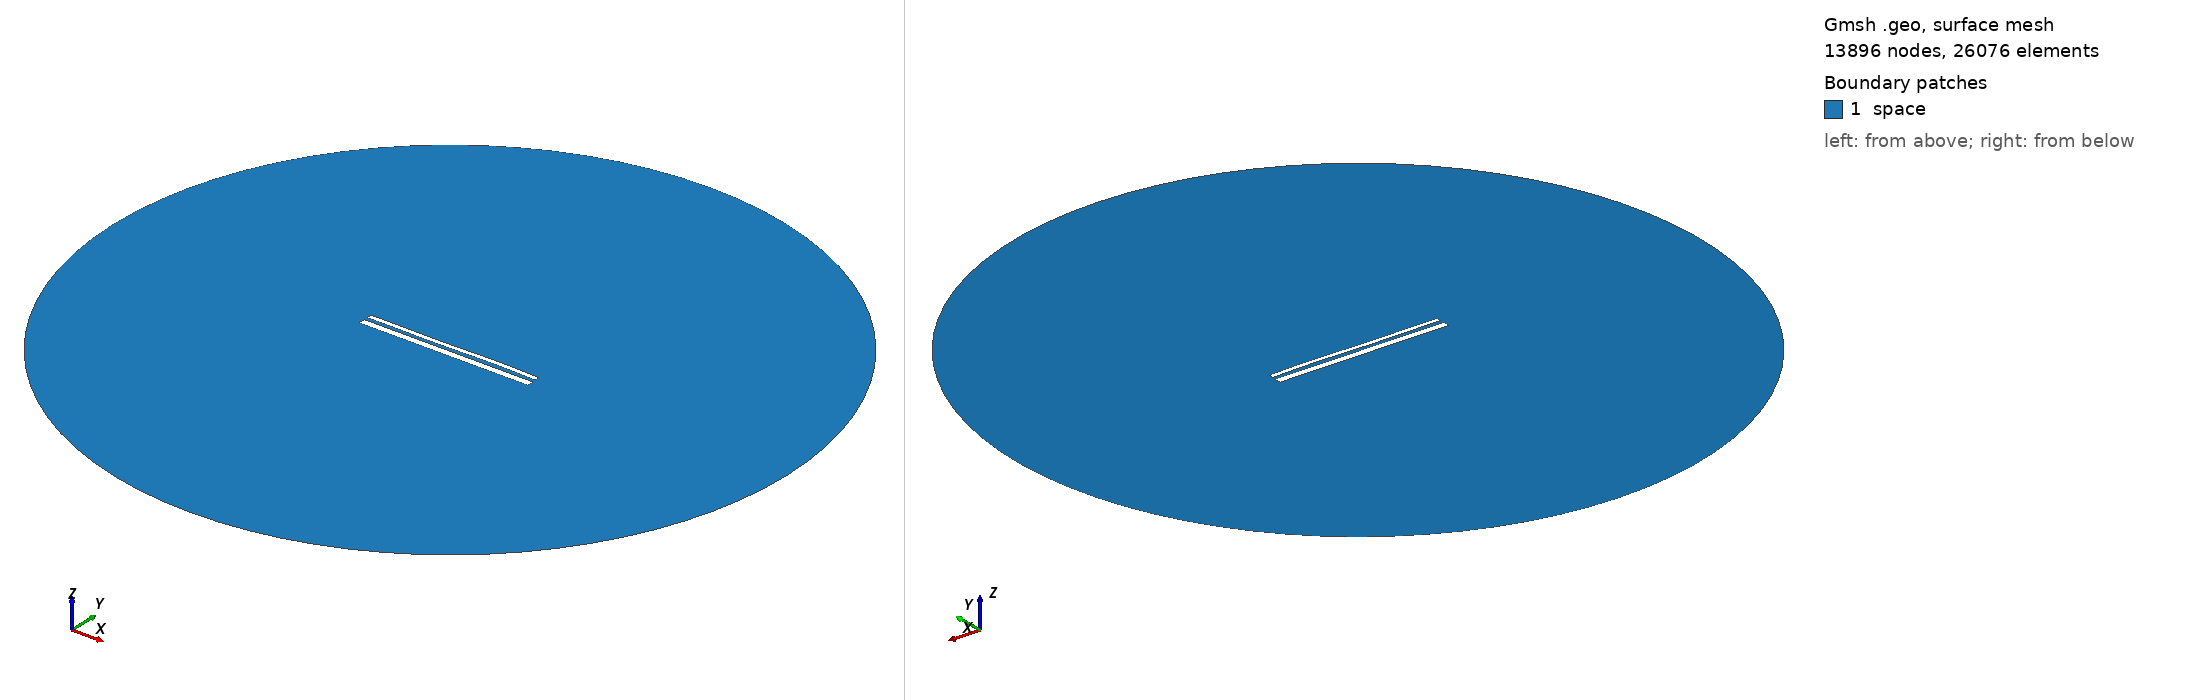

Gmsh geometry script, surface-meshed: 13896 nodes, 26076 surface elements. Boundary patches (legend numbers): 1 space. Left view from above one corner, right view from below the opposite corner. Legend entries are the model's physical surfaces. The drawing asked Gmsh for element sizes between 1% and 20% of the model's largest extent; the script's own settings can give other sizes.

=== 13554.geo (drawn) ===
//---------------------------------------
// Geometry kernel
//---------------------------------------

SetFactory("OpenCASCADE");



//---------------------------------------
// Parameters of the geometry
//---------------------------------------

// Overetch of the upper plate
overetch = 0.5;

// Distance between the plates
distance = 1.75;

// Discretization over the x axis (for the deformation)
nx = 50; 

// Length of the plate
L = 100 - overetch; 

// Number of modes
n = 4; 

// 1st mode coefficient
coeff(1) = 0.07499999999999998;
beta(1) = 0.596864 * 3.1415926535 / L;

// 2nd mode coefficient
coeff(2) = 0.0;
beta(2) = 1.49418 * 3.1415926535 / L;

// 3rd mode coefficient
coeff(3) = -0.15;
beta(3) = 2.50025 * 3.1415926535 / L;

// 4th mode coefficient
coeff(4) = 0.07499999999999998;
beta(4) = 3.49999 * 3.1415926535 / L;



//---------------------------------------
// Upper plate (deformed rectangle)
//---------------------------------------

// Coordiantes of the upper plate
xmin = -50;
xmax = 50 - overetch;

// Height of the upper plate
yheight = 4 - 2 * overetch;

// Indexes of the points
UpperID[] = {};
LowerID[] = {};
LeftID[] = {};
RightID[] = {};

// Point index
p = 1;

// Horizontal edges
For i In {1:nx}
    x = xmin + (i-1)*(xmax - xmin)/(nx-1);

    y_bottom = distance / 2 + overetch;
    For j In {1:n}
        C = (Cosh(beta(j)*L) + Cos(beta(j)*L)) / (Sinh(beta(j)*L) + Sin(beta(j)*L));
        y_bottom  = y_bottom + coeff(j) * (Cosh(beta(j)*(x+50)) - Cos(beta(j)*(x+50)) - C * (Sinh(beta(j)*(x+50)) - Sin(beta(j)*(x+50))));
    EndFor

    y_top = y_bottom + yheight;

    Point(p) = {x, y_top, 0, 1.0};
    UpperID[i] = p;
    p = p + 1;

    Point(p) = {x, y_bottom, 0, 1.0};
    LowerID[i] = p;
    p = p + 1;
EndFor

// Create point lists
UpperPts[] = {}; LowerPts[] = {};
For i In {1:nx}
  UpperPts[] += {UpperID[i]};
  LowerPts[] += {LowerID[i]};
EndFor

// Build splines
Spline(1) = {UpperPts[]};
Spline(2) = {LowerPts[]};
Line(3) = {LowerPts[nx-1], UpperPts[nx-1]};
Line(4) = {LowerPts[0], UpperPts[0]};

// Build the plane surface
Curve Loop(1) = {2, 3, -1, -4};
Plane Surface(1) = {1};



//---------------------------------------
// Lower plate (rectangle)
//---------------------------------------

// Vertices
Point(1001) = {-50, -1, 0, 1.0};
Point(1002) = { 50, -1, 0, 1.0};
Point(1003) = { 50,  -5, 0, 1.0};
Point(1004) = {-50,  -5, 0, 1.0};

// Edges
Line(5) = {1001, 1002};
Line(6) = {1002, 1003};
Line(7) = {1003, 1004};
Line(8) = {1004, 1001};

// Plane surface
Line Loop(2) = {5, 6, 7, 8};
Plane Surface(2) = {2}; 



//---------------------------------------
// Outer (fictious) boundary
//---------------------------------------

// Points
Point(1005) = {0, 0, 0};       // Center
Point(1006) = {200, 0, 0};     // Start point
Point(1007) = {0, 200, 0};     // 90 degrees
Point(1008) = {-200, 0, 0};    // 180 degrees
Point(1009) = {0, -200, 0};    // 270 degrees

// Circle arcs (each needs start, center, end)
Circle(9) = {1006, 1005, 1007};
Circle(10) = {1007, 1005, 1008};
Circle(11) = {1008, 1005, 1009};
Circle(12) = {1009, 1005, 1006};

// Plane surface for the entire domain
Curve Loop(3) = {9, 10, 11, 12};
Surface(3) = {3};

// Subtract the plates from the whole domain to obtain the actual domain where we want to solve the equations
BooleanDifference{ Surface{3}; Delete; }{ Surface{1}; Surface{2}; Delete; }




//---------------------------------------
// Transfinite Lines/Curves
//---------------------------------------

// Set the number of points on the boundaries
r = 7;

// Plates
Transfinite Curve {1, 2} = 50*r Using Progression 1;
Transfinite Curve {3, 4} = 2*r Using Progression 1;
Transfinite Line {5, 7} = 50*r Using Progression 1;
Transfinite Line {6, 8} = 2*r Using Progression 1;

// Outer boundary
Transfinite Line {9, 10, 11, 12} = 20 Using Progression 1;



//---------------------------------------
// Physical groups
//---------------------------------------                

// Physical curves (boundaries)
Physical Line("force_segment", 10) = {2};
Physical Line("upper_plate", 11) = {1, 3, 4};
Physical Line("lower_plate", 12) = {5, 6, 7, 8};
Physical Line("boundary", 20) = {9, 10, 11, 12};

// Physical Surfaces
Physical Surface("space", 30) = {3};



//---------------------------------------
// 6. Generate the Mesh
//---------------------------------------

// 2D mesh generation
Mesh 2;
